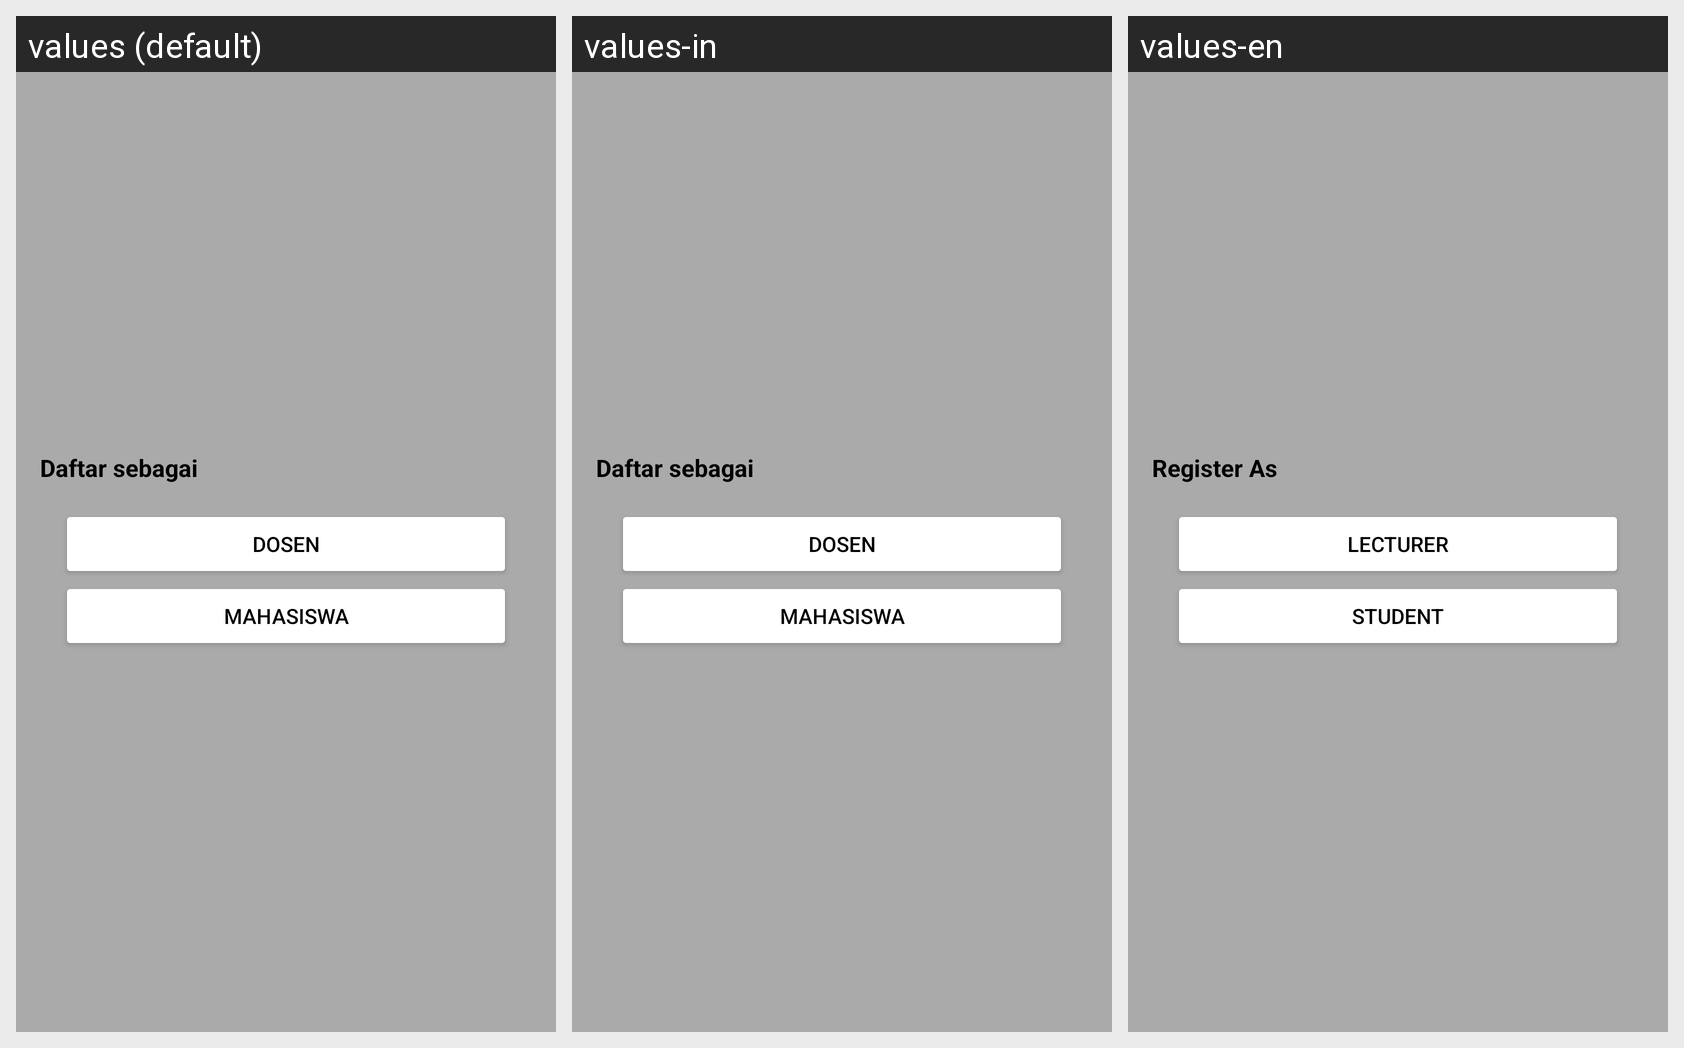

For this localized Android screen grid, give each drawn string resource with its value in every locale shown.
Android screen res/layout/fragment_usertype_pop_up.xml rendered under 3 locales, left to right: values (default), values-in, values-en. Device: Nexus 5 (rendered at 1080×1920; each locale shown at half size, 540×960, under a caption strip naming it); theme Theme.AplikasiForum.
Strings drawn on this screen, with the default value and each locale's value (text and hints the layout hard-codes, and strings that could not be matched under every locale, appear in the picture but are not listed):

register_as
  values: Daftar sebagai
  values-in: Daftar sebagai
  values-en: Register As

lecturer
  values: Dosen
  values-in: Dosen
  values-en: Lecturer

student
  values: Mahasiswa
  values-in: Mahasiswa
  values-en: Student
